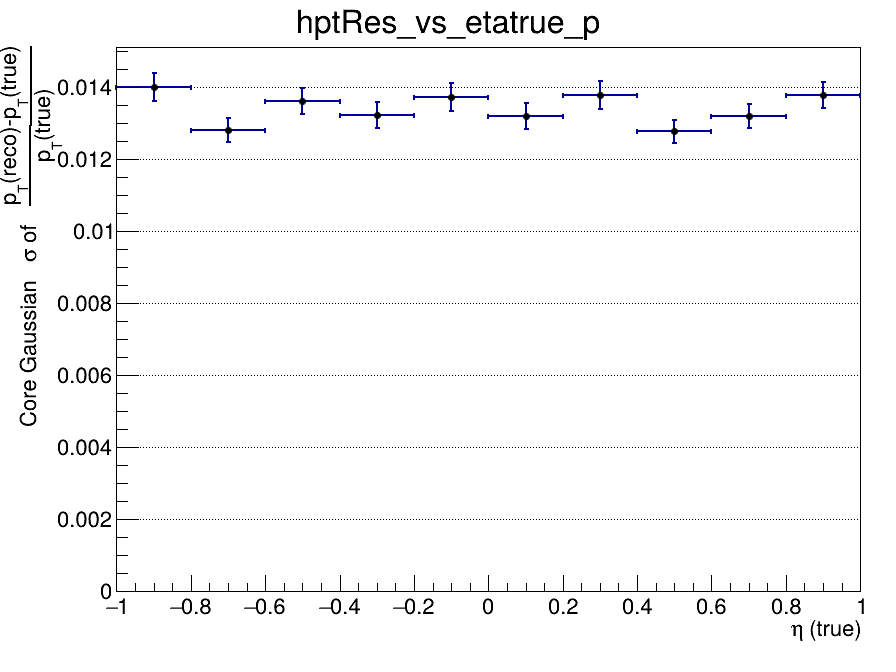

Values plotted in this chart, from the file beside it:
x_low, x_high, x_center, entries, mean, mean_error, sigma, sigma_error, chi2_ndf, iterations, fit_status
-1, -0.8, -0.9, 2487, -0.00844, 0.0003745, 0.01399, 0.0003957, 1.272, 3, 0
-0.8, -0.6, -0.7, 2607, -0.008552, 0.0003202, 0.0128, 0.0003361, 1.108, 4, 0
-0.6, -0.4, -0.5, 2669, -0.008371, 0.0003456, 0.01361, 0.0003689, 1.471, 2, 0
-0.4, -0.2, -0.3, 2549, -0.007998, 0.0003399, 0.01321, 0.0003595, 1.793, 3, 0
-0.2, 0, -0.1, 2508, -0.008513, 0.0003664, 0.01372, 0.0003845, 1.347, 3, 0
0, 0.2, 0.1, 2406, -0.007797, 0.0003374, 0.0132, 0.0003622, 1.34, 3, 0
0.2, 0.4, 0.3, 2597, -0.007546, 0.000352, 0.01377, 0.0003787, 1.288, 3, 0
0.4, 0.6, 0.5, 2678, -0.007663, 0.000313, 0.01277, 0.0003202, 1.721, 4, 0
0.6, 0.8, 0.7, 2682, -0.0082, 0.0003245, 0.01319, 0.0003426, 0.8427, 3, 0
0.8, 1, 0.9, 2534, -0.007917, 0.0003515, 0.01377, 0.0003578, 1.278, 3, 0
